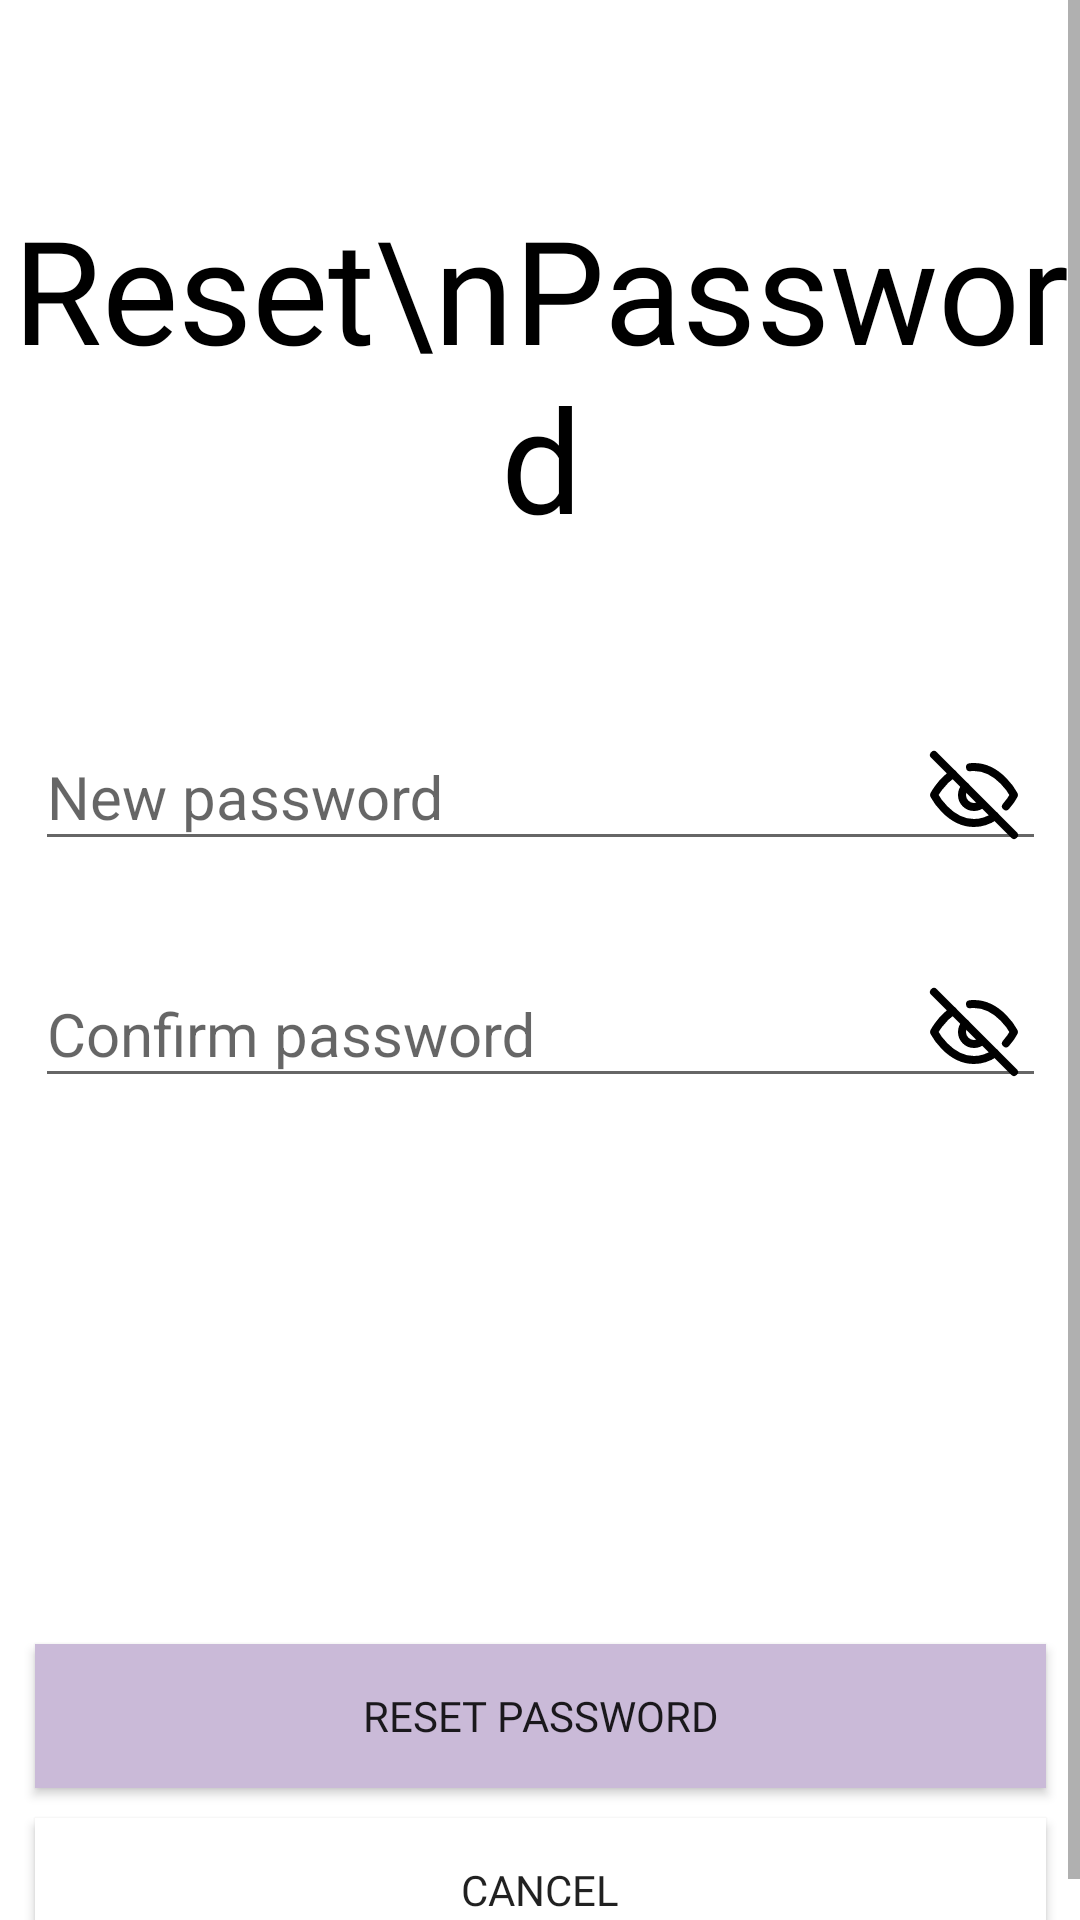

Here is an Android app screen rendered from its layout file. Give the layout XML and the strings, colors and styles it references.
<!-- AndroidManifest.xml: application theme Theme.MAD24P03Team2 -->
<!-- res/layout/activity_reset_password.xml -->
<?xml version="1.0" encoding="utf-8"?>
<ScrollView xmlns:android="http://schemas.android.com/apk/res/android"
    xmlns:app="http://schemas.android.com/apk/res-auto"
    xmlns:tools="http://schemas.android.com/tools"
    android:layout_width="match_parent"
    android:layout_height="match_parent"
    android:fillViewport="true">

    <androidx.constraintlayout.widget.ConstraintLayout
        android:id="@+id/main"
        android:layout_width="match_parent"
        android:layout_height="match_parent"
        android:background="@color/white">

        <Button
            android:id="@+id/resetPswdButton"
            android:layout_width="0dp"
            android:layout_height="48dp"
            android:layout_marginTop="180dp"
            android:background="@color/lavender"
            android:fontFamily="@font/inter_semibold"
            android:text="Reset Password"
            app:layout_constraintEnd_toEndOf="@+id/confirmPasswordTextInputLayout"
            app:layout_constraintStart_toStartOf="@+id/confirmPasswordTextInputLayout"
            app:layout_constraintTop_toBottomOf="@+id/confirmPasswordTextInputLayout" />

        <Button
            android:id="@+id/cancelBtn"
            android:layout_width="0dp"
            android:layout_height="48dp"
            android:layout_marginTop="10dp"
            android:background="@color/white"
            android:fontFamily="@font/inter_semibold"
            android:text="Cancel"
            app:layout_constraintEnd_toEndOf="@+id/confirmPasswordTextInputLayout"
            app:layout_constraintStart_toStartOf="@+id/confirmPasswordTextInputLayout"
            app:layout_constraintTop_toBottomOf="@+id/resetPswdButton" />

        <TextView
            android:id="@+id/changePasswordTitle"
            android:layout_width="377dp"
            android:layout_height="126dp"
            android:layout_marginTop="64dp"
            android:fontFamily="@font/inter_extrabold"
            android:text="Reset\nPassword"
            android:textAlignment="center"
            android:textColor="#000000"
            android:textSize="48sp"
            app:layout_constraintEnd_toEndOf="parent"
            app:layout_constraintStart_toStartOf="parent"
            app:layout_constraintTop_toTopOf="parent" />

        <com.google.android.material.textfield.TextInputLayout
            android:id="@+id/passwordTextInputLayout"
            android:layout_width="0dp"
            android:layout_height="wrap_content"
            android:layout_marginTop="40dp"
            android:layout_marginHorizontal="20dp"
            app:endIconDrawable="@drawable/custom_eye_password_toggle"
            app:endIconMode="password_toggle"
            app:layout_constraintEnd_toEndOf="@+id/changePasswordTitle"
            app:layout_constraintHorizontal_bias="0.0"
            app:layout_constraintStart_toStartOf="@+id/changePasswordTitle"
            app:layout_constraintTop_toBottomOf="@+id/changePasswordTitle"
            app:passwordToggleEnabled="true">


            <EditText
                android:id="@+id/password"
                android:layout_width="match_parent"
                android:layout_height="wrap_content"
                android:hint="New password"
                android:imeActionLabel="@string/action_sign_in_short"
                android:imeOptions="actionDone"
                android:inputType="textPassword"
                android:selectAllOnFocus="true"
                android:textSize="20sp"
                android:tooltipText="Enter new password"
                android:maxLines="1"/>
        </com.google.android.material.textfield.TextInputLayout>

        <com.google.android.material.textfield.TextInputLayout
            android:id="@+id/confirmPasswordTextInputLayout"
            android:layout_width="0dp"
            android:layout_height="wrap_content"
            android:layout_marginTop="20dp"
            app:endIconDrawable="@drawable/custom_eye_password_toggle"
            app:endIconMode="password_toggle"
            app:layout_constraintEnd_toEndOf="@+id/passwordTextInputLayout"
            app:layout_constraintHorizontal_bias="1.0"
            app:layout_constraintStart_toStartOf="@+id/passwordTextInputLayout"
            app:layout_constraintTop_toBottomOf="@+id/passwordTextInputLayout"
            app:passwordToggleEnabled="true">

            <EditText
                android:id="@+id/confirmPassword"
                android:layout_width="match_parent"
                android:layout_height="wrap_content"
                android:hint="Confirm password"
                android:imeActionLabel="@string/action_sign_in_short"
                android:imeOptions="actionDone"
                android:inputType="textPassword"
                android:selectAllOnFocus="true"
                android:textSize="20sp"
                android:tooltipText="confirm new pasword"
                android:maxLines="1"
                app:layout_constraintEnd_toEndOf="@+id/passwordTextInputLayout"
                app:layout_constraintStart_toStartOf="@+id/passwordTextInputLayout"
                app:layout_constraintTop_toBottomOf="@+id/passwordTextInputLayout" />

        </com.google.android.material.textfield.TextInputLayout>

    </androidx.constraintlayout.widget.ConstraintLayout>
</ScrollView>
<!-- resources referenced by this layout -->
<resources>
  <color name="lavender">#CABAD8</color>
  <color name="white">#FFFFFFFF</color>
  <!-- drawable custom_eye_password_toggle (drawable) -->
  <?xml version="1.0" encoding="utf-8"?>
  <selector xmlns:android="http://schemas.android.com/apk/res/android">
      <item android:drawable="@drawable/custom_show_password_eye"
          android:state_checked="true"/>
      <item android:drawable="@drawable/custom_hide_password_eye"/>
  </selector>
  <string name="action_sign_in_short">Sign in</string>
  <style name="Theme.MAD24P03Team2" parent="Base.Theme.MAD24P03Team2" />
  <!-- drawable custom_show_password_eye (drawable) -->
  <vector xmlns:android="http://schemas.android.com/apk/res/android"
      android:width="32dp"
      android:height="32dp"
      android:viewportWidth="24"
      android:viewportHeight="24">
    <path
        android:pathData="M1,12C1,12 5,4 12,4C19,4 23,12 23,12"
        android:strokeLineJoin="round"
        android:strokeWidth="2"
        android:fillColor="#00000000"
        android:strokeColor="#000000"
        android:strokeLineCap="round"/>
    <path
        android:pathData="M1,12C1,12 5,20 12,20C19,20 23,12 23,12"
        android:strokeLineJoin="round"
        android:strokeWidth="2"
        android:fillColor="#00000000"
        android:strokeColor="#000000"
        android:strokeLineCap="round"/>
    <path
        android:pathData="M12,12m-3,0a3,3 0,1 1,6 0a3,3 0,1 1,-6 0"
        android:strokeLineJoin="round"
        android:strokeWidth="2"
        android:fillColor="#00000000"
        android:strokeColor="#000000"
        android:strokeLineCap="round"/>
  </vector>
  <!-- drawable custom_hide_password_eye (drawable) -->
  <vector xmlns:android="http://schemas.android.com/apk/res/android"
      android:width="32dp"
      android:height="32dp"
      android:viewportWidth="24"
      android:viewportHeight="24">
    <path
        android:pathData="M2,2L22,22"
        android:strokeLineJoin="round"
        android:strokeWidth="2"
        android:fillColor="#00000000"
        android:strokeColor="#000000"
        android:strokeLineCap="round"/>
    <path
        android:pathData="M6.713,6.723C3.665,8.795 2,12 2,12C2,12 5.636,19 12,19C14.05,19 15.817,18.273 17.271,17.288M11,5.058C11.325,5.02 11.659,5 12,5C18.364,5 22,12 22,12C22,12 21.308,13.332 20,14.833"
        android:strokeLineJoin="round"
        android:strokeWidth="2"
        android:fillColor="#00000000"
        android:strokeColor="#000000"
        android:strokeLineCap="round"/>
    <path
        android:pathData="M14,14.236C13.469,14.711 12.768,15 12,15C10.343,15 9,13.657 9,12C9,11.176 9.332,10.43 9.869,9.888"
        android:strokeLineJoin="round"
        android:strokeWidth="2"
        android:fillColor="#00000000"
        android:strokeColor="#000000"
        android:strokeLineCap="round"/>
  </vector>
  <style name="Base.Theme.MAD24P03Team2" parent="Theme.AppCompat.Light.NoActionBar">
          <item name="android:forceDarkAllowed">false</item>
          
          
      </style>
</resources>
